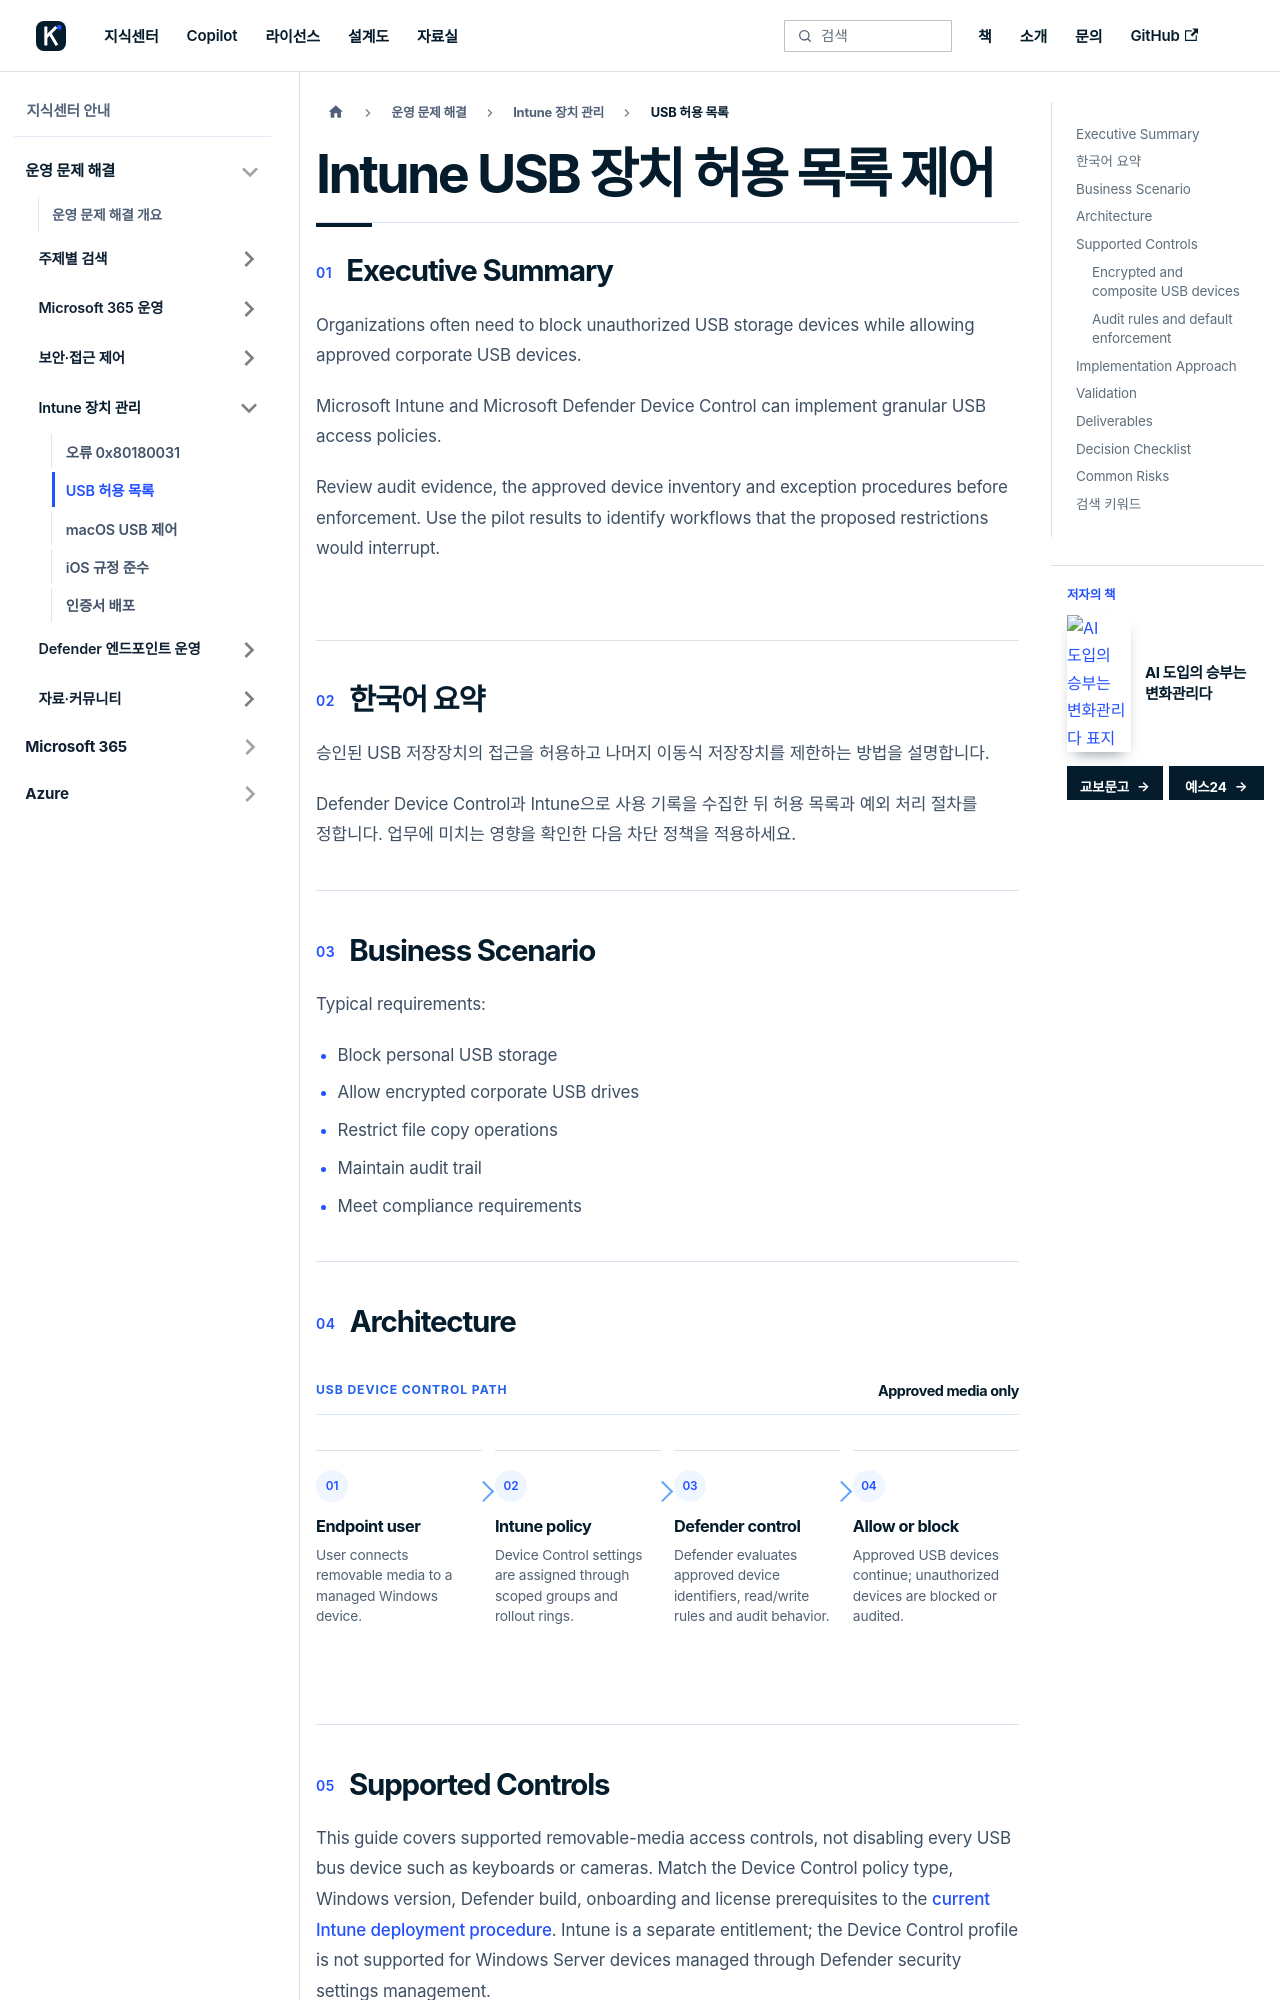

repository: Eric841001/Eric841001.github.io · page: knowledge/knowledge-center/intune-usb-whitelist.html · generator: docusaurus

---
id: intune-usb-whitelist
title: "Intune USB 장치 허용 목록 제어"
sidebar_label: "USB 허용 목록"
description: Intune USB whitelist control guide for Defender Device Control, approved removable media, audit mode, enforcement rollout and operational governance.
---

# Intune USB 장치 허용 목록 제어

## Executive Summary

Organizations often need to block unauthorized USB storage devices while allowing approved corporate USB devices.

Microsoft Intune and Microsoft Defender Device Control can implement granular USB access policies.

Review audit evidence, the approved device inventory and exception procedures before enforcement. Use the pilot results to identify workflows that the proposed restrictions would interrupt.

## 한국어 요약

승인된 USB 저장장치의 접근을 허용하고 나머지 이동식 저장장치를 제한하는 방법을 설명합니다.

Defender Device Control과 Intune으로 사용 기록을 수집한 뒤 허용 목록과 예외 처리 절차를 정합니다. 업무에 미치는 영향을 확인한 다음 차단 정책을 적용하세요.

---

## Business Scenario

Typical requirements:

- Block personal USB storage
- Allow encrypted corporate USB drives
- Restrict file copy operations
- Maintain audit trail
- Meet compliance requirements

---
